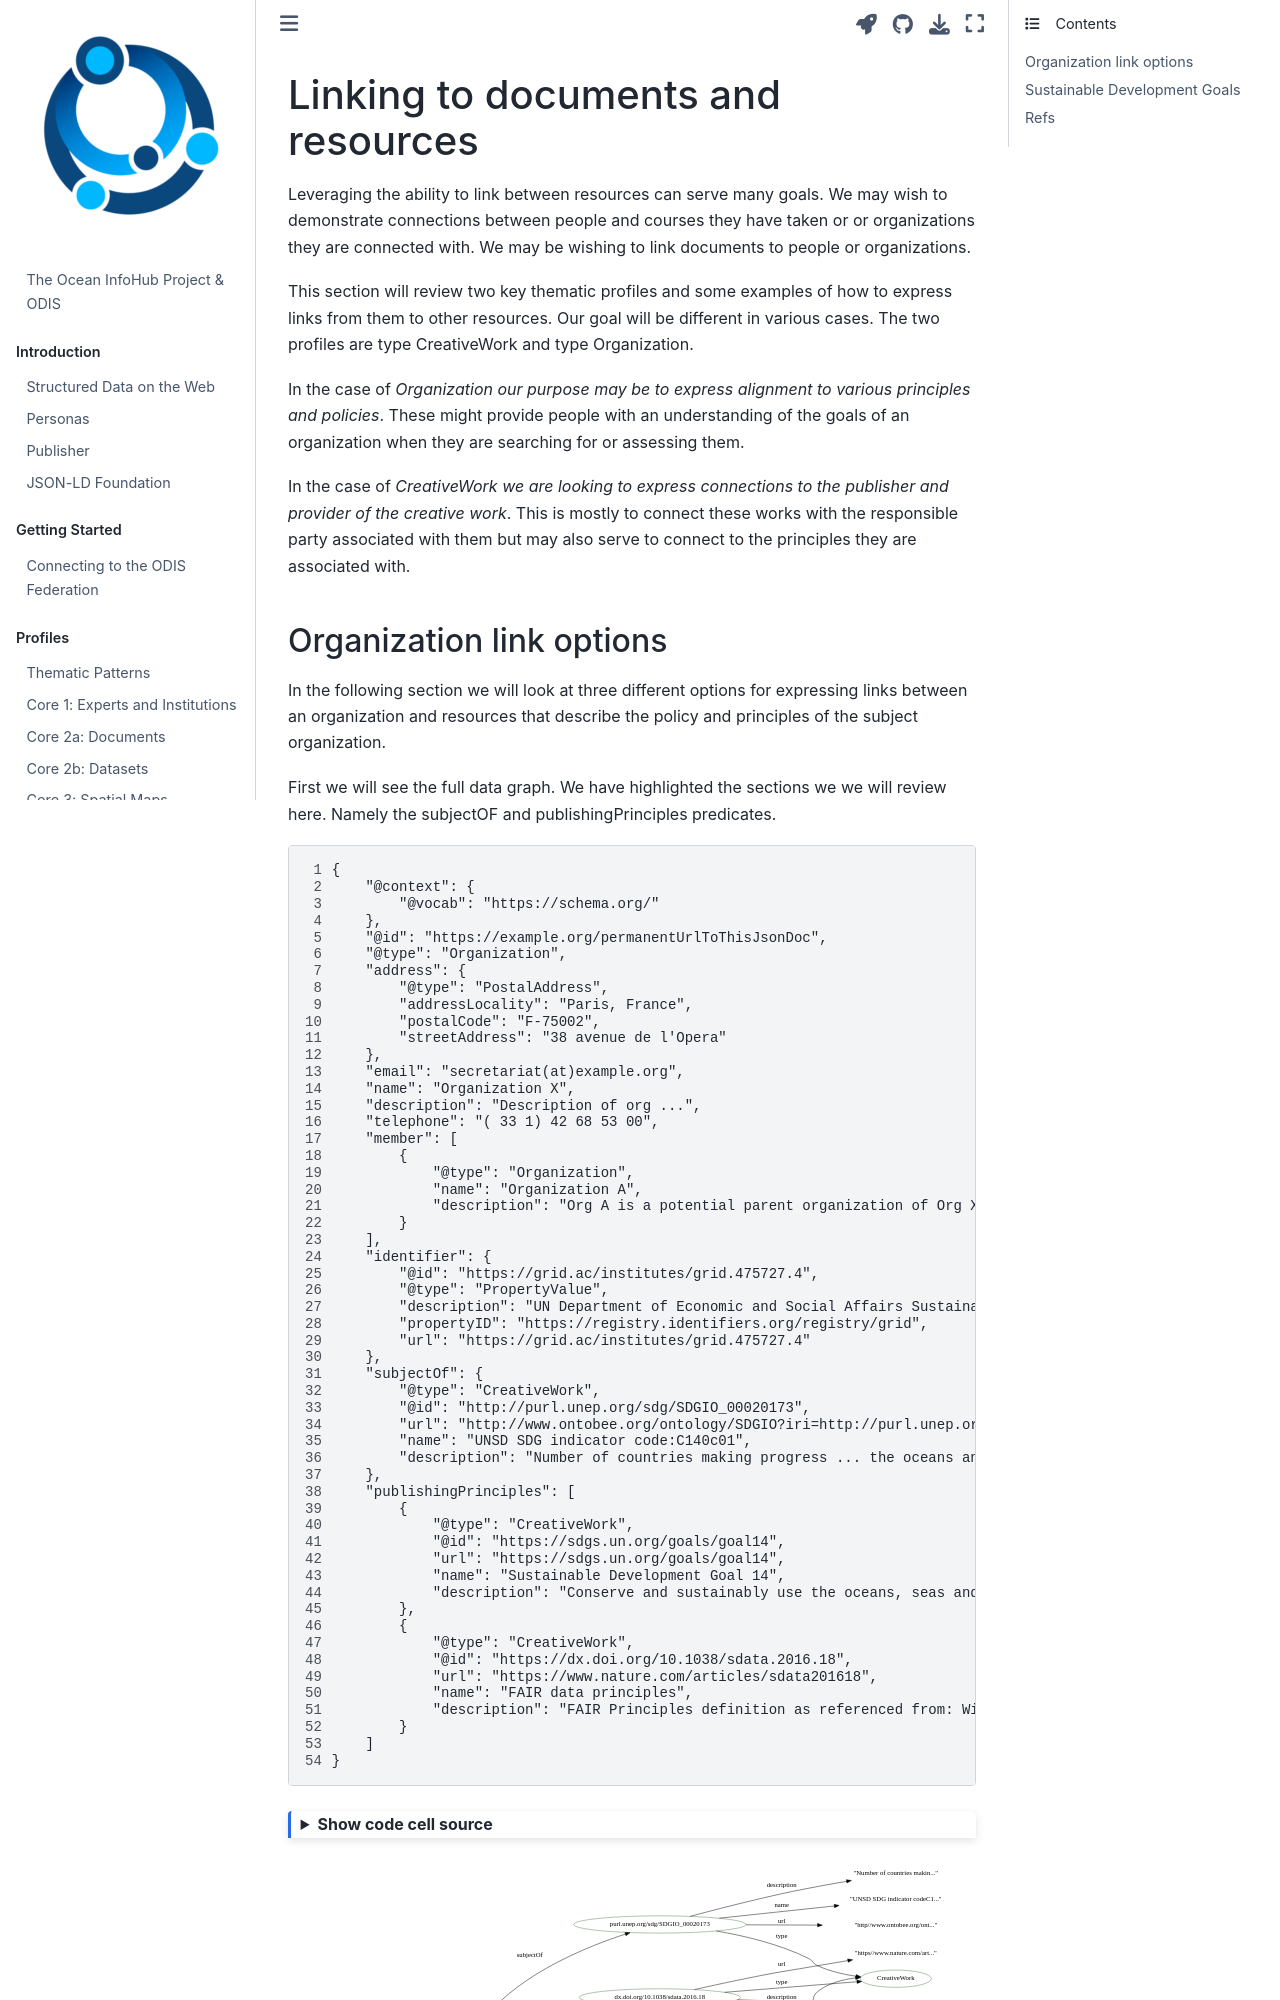

repository: iodepo/odis-arch · page: thematics/sdg/index.html · generator: jekyll

---
jupytext:
  formats: md:myst
  text_representation:
    extension: .md
    format_name: myst
kernelspec:
  display_name: Python 3
  language: python
  name: python3
execution:
  allow_errors: true
---
# Linking to documents and resources

Leveraging the ability to link between resources can serve many goals.  We may
wish to demonstrate connections between people and courses they have taken or
or organizations they are connected with.   We may be wishing to link documents
to people or organizations.   

This section will review two key thematic profiles and some examples of how to
express links from them to other resources.   Our goal will be different in various
cases.  The two profiles are type CreativeWork and type Organization. 

In the case of _Organization our purpose may be to express alignment to various
principles and policies_.  These might provide people with an understanding of
the goals of an organization when they are searching for or assessing them.

In the case of _CreativeWork we are looking to express connections to the
publisher and provider of the creative work_.   This is mostly to connect these
works with the responsible party associated with them but may also serve to
connect to the principles they are associated with. 



## Organization link options

In the following section we will look at three different options for expressing
links between an organization and resources that describe the policy and 
principles of the subject organization.

First we will see the full data graph.  We have highlighted the sections we 
we will review here.  Namely the subjectOF and publishingPrinciples 
predicates. 



```{literalinclude} ../../../odis-in/dataGraphs/thematics/sdg/graphs/org.json
:linenos:
:emphasize-lines: 31-53
```

```{code-cell}
:tags: [hide-input]

import json
from pyld import jsonld
import os, sys

currentdir = os.path.dirname(os.path.abspath(''))
parentdir = os.path.dirname(currentdir)
sys.path.insert(0, parentdir)
from lib import jbutils


with open("../../../odis-in/dataGraphs/thematics/sdg/graphs/org.json") as dgraph:
    doc = json.load(dgraph)

context = {
    "@vocab": "https://schema.org/",
}

compacted = jsonld.compact(doc, context)
jbutils.show_graph(compacted)

```
